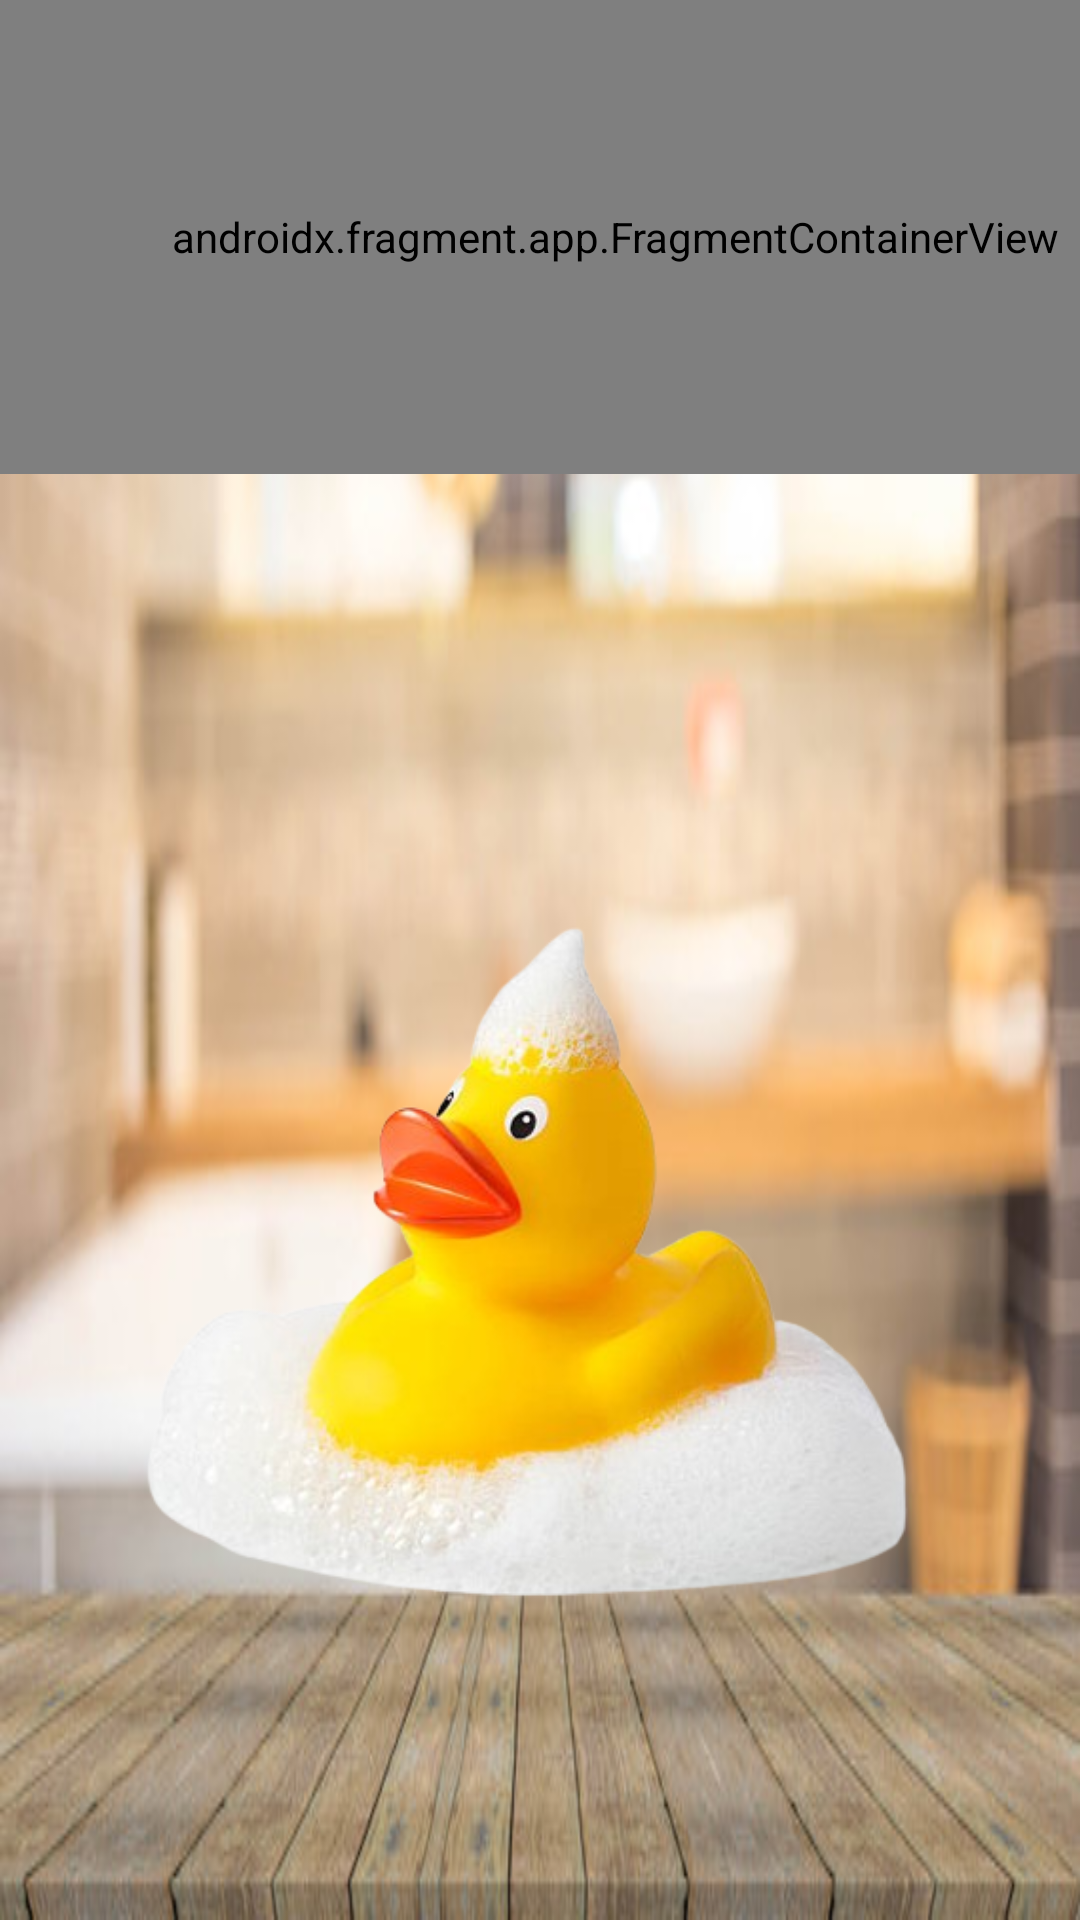

The Android layout XML behind this screen, and the referenced resources:
<!-- AndroidManifest.xml: application theme Theme.Duck_Fragments -->
<!-- res/layout/fragment_bath_duck.xml -->
<?xml version="1.0" encoding="utf-8"?>
<FrameLayout xmlns:android="http://schemas.android.com/apk/res/android"
    xmlns:tools="http://schemas.android.com/tools"
    android:layout_width="match_parent"
    android:layout_height="match_parent"
    android:background="@drawable/bathroom_background"
    xmlns:app="http://schemas.android.com/apk/res-auto"
    tools:context=".BathDuckFragment">

    <androidx.fragment.app.FragmentContainerView
        android:id="@+id/fragmentContainerView6"
        android:name="com.example.duck_fragments.Duck_Stats"
        android:layout_width="410dp"
        android:layout_height="158dp" />

    <ImageView
        android:id="@+id/imgBathDuck"
        android:layout_width="match_parent"
        android:layout_height="437dp"
        android:layout_gravity="center"
        android:src="@drawable/duck_bath"
        android:layout_marginTop="100dp"
        app:layout_constraintBottom_toBottomOf="parent"
        app:layout_constraintEnd_toEndOf="parent"
        app:layout_constraintStart_toStartOf="parent"
        app:layout_constraintTop_toTopOf="parent" />

    <ImageView
        android:id="@+id/imgSpeechBubbleBath"
        android:layout_width="100dp"
        android:layout_height="100dp"
        android:src="@drawable/speach_bubble"
        android:visibility="invisible"
        app:layout_constraintStart_toStartOf="@id/imgBathDuck"
        app:layout_constraintTop_toTopOf="@id/imgBathDuck"
        android:layout_marginStart="20dp"
        android:layout_marginTop="300dp"/>

    <TextView
        android:id="@+id/lblMessageBath"
        android:layout_width="wrap_content"
        android:layout_height="wrap_content"
        android:textSize="20sp"
        android:textStyle="bold"
        android:textColor="@color/white"
        android:visibility="invisible"
        android:text="Soapy!"
        app:layout_constraintStart_toStartOf="@id/imgFeedDuck"
        app:layout_constraintTop_toTopOf="@id/imgFeedDuck"
        android:layout_marginStart="30dp"
        android:layout_marginTop="330dp" />

    <TextView
        android:id="@+id/lblMessageCleaned"
        android:layout_width="wrap_content"
        android:layout_height="wrap_content"
        android:textSize="20sp"
        android:textStyle="bold"
        android:textColor="#FF0000"
        android:text="I'm clean, thank you!"
        android:visibility="invisible"
        app:layout_constraintStart_toStartOf="@id/imgBathDuck"
        app:layout_constraintTop_toTopOf="@id/imgBathDuck"
        android:layout_marginStart="120dp"
        android:layout_marginTop="600dp" />

</FrameLayout>
<!-- resources referenced by this layout -->
<resources>
  <!-- drawable bathroom_background: jpg bitmap (drawable, 33762 bytes) -->
  <!-- drawable duck_bath: png bitmap (drawable, 125990 bytes) -->
  <!-- drawable speach_bubble: png bitmap (drawable, 15148 bytes) -->
  <style name="Theme.Duck_Fragments" parent="Base.Theme.Duck_Fragments" />
  <style name="Base.Theme.Duck_Fragments" parent="Theme.Material3.DayNight.NoActionBar">
          
          
      </style>
  <!-- not gathered from this repository: default colours our renderer supplied (Android Studio template values) -->
  <color name="white">#FFFFFFFF</color>
</resources>
